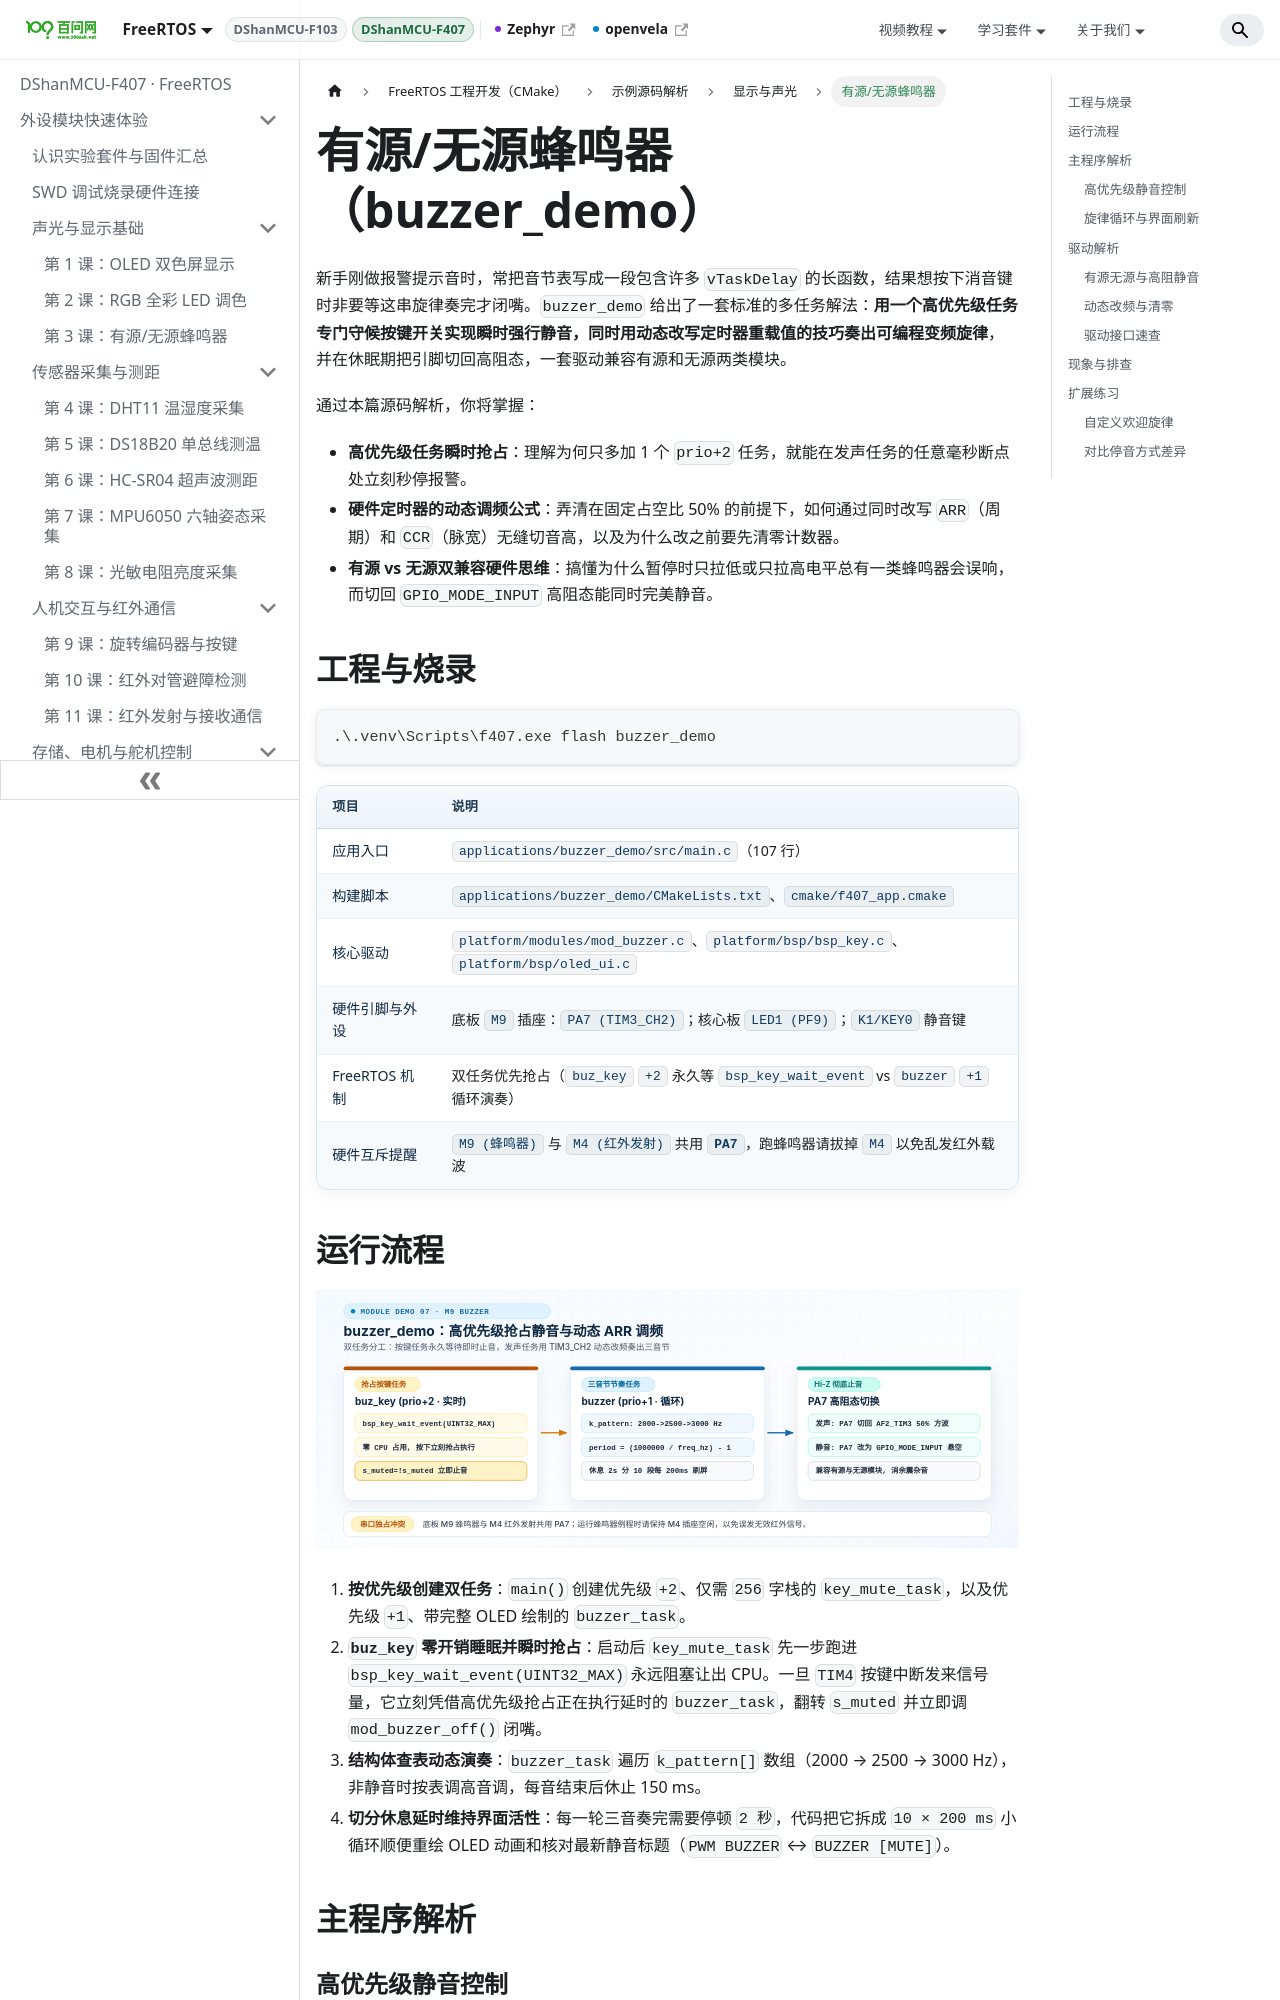

repository: 100askTeam/RTOS-Docs · page: en/docs/DShanMCU-F407/cmake/demos/d07-buzzer/index.html · generator: docusaurus

---
title: 有源/无源蜂鸣器
description: 深入解析 buzzer_demo 的双任务高优先级抢占静音架构、TIM3 动态 ARR 变频驱动与停音高阻态隔离兼容有源/无源模块的工程设计。
---

# 有源/无源蜂鸣器（buzzer_demo）

新手刚做报警提示音时，常把音节表写成一段包含许多 `vTaskDelay` 的长函数，结果想按下消音键时非要等这串旋律奏完才闭嘴。`buzzer_demo` 给出了一套标准的多任务解法：**用一个高优先级任务专门守候按键开关实现瞬时强行静音，同时用动态改写定时器重载值的技巧奏出可编程变频旋律**，并在休眠期把引脚切回高阻态，一套驱动兼容有源和无源两类模块。

通过本篇源码解析，你将掌握：
- **高优先级任务瞬时抢占**：理解为何只多加 1 个 `prio+2` 任务，就能在发声任务的任意毫秒断点处立刻秒停报警。
- **硬件定时器的动态调频公式**：弄清在固定占空比 50% 的前提下，如何通过同时改写 `ARR`（周期）和 `CCR`（脉宽）无缝切音高，以及为什么改之前要先清零计数器。
- **有源 vs 无源双兼容硬件思维**：搞懂为什么暂停时只拉低或只拉高电平总有一类蜂鸣器会误响，而切回 `GPIO_MODE_INPUT` 高阻态能同时完美静音。

## 工程与烧录

```powershell
.\.venv\Scripts\f407.exe flash buzzer_demo
```

| 项目 | 说明 |
| --- | --- |
| 应用入口 | `applications/buzzer_demo/src/main.c`（107 行） |
| 构建脚本 | `applications/buzzer_demo/CMakeLists.txt`、`cmake/f407_app.cmake` |
| 核心驱动 | `platform/modules/mod_buzzer.c`、`platform/bsp/bsp_key.c`、`platform/bsp/oled_ui.c` |
| 硬件引脚与外设 | 底板 `M9` 插座：`PA7 (TIM3_CH2)`；核心板 `LED1 (PF9)`；`K1/KEY0` 静音键 |
| FreeRTOS 机制 | 双任务优先抢占（`buz_key` `+2` 永久等 `bsp_key_wait_event` vs `buzzer` `+1` 循环演奏） |
| 硬件互斥提醒 | `M9 (蜂鸣器)` 与 `M4 (红外发射)` 共用 **`PA7`**，跑蜂鸣器请拔掉 `M4` 以免乱发红外载波 |

## 运行流程

![buzzer_demo 抢占静音任务与动态 ARR 调频流程图](./images/d07-buzzer-flow.svg)

1. **按优先级创建双任务**：`main()` 创建优先级 `+2`、仅需 `256` 字栈的 `key_mute_task`，以及优先级 `+1`、带完整 OLED 绘制的 `buzzer_task`。
2. **`buz_key` 零开销睡眠并瞬时抢占**：启动后 `key_mute_task` 先一步跑进 `bsp_key_wait_event(UINT32_MAX)` 永远阻塞让出 CPU。一旦 `TIM4` 按键中断发来信号量，它立刻凭借高优先级抢占正在执行延时的 `buzzer_task`，翻转 `s_muted` 并立即调 `mod_buzzer_off()` 闭嘴。
3. **结构体查表动态演奏**：`buzzer_task` 遍历 `k_pattern[]` 数组（2000 → 2500 → 3000 Hz），非静音时按表调高音调，每音结束后休止 150 ms。
4. **切分休息延时维持界面活性**：每一轮三音奏完需要停顿 `2 秒`，代码把它拆成 `10 × 200 ms` 小循环顺便重绘 OLED 动画和核对最新静音标题（`PWM BUZZER` ↔ `BUZZER [MUTE]`）。

## 主程序解析
